3-way image classification set "category_dataset_prepared_v2" from GitHub (Yzero56/Peak-Test); label vocabulary: drink container, food container, water bottle.

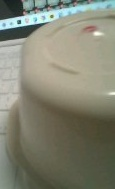
Label: food container

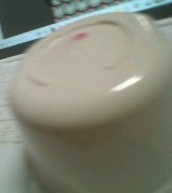
Label: food container

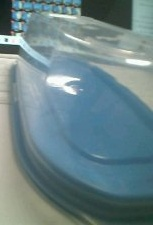
Label: food container

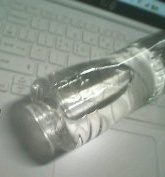
Label: water bottle

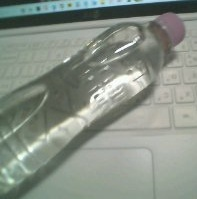
Label: water bottle

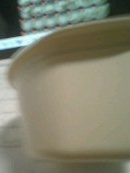
Label: food container
